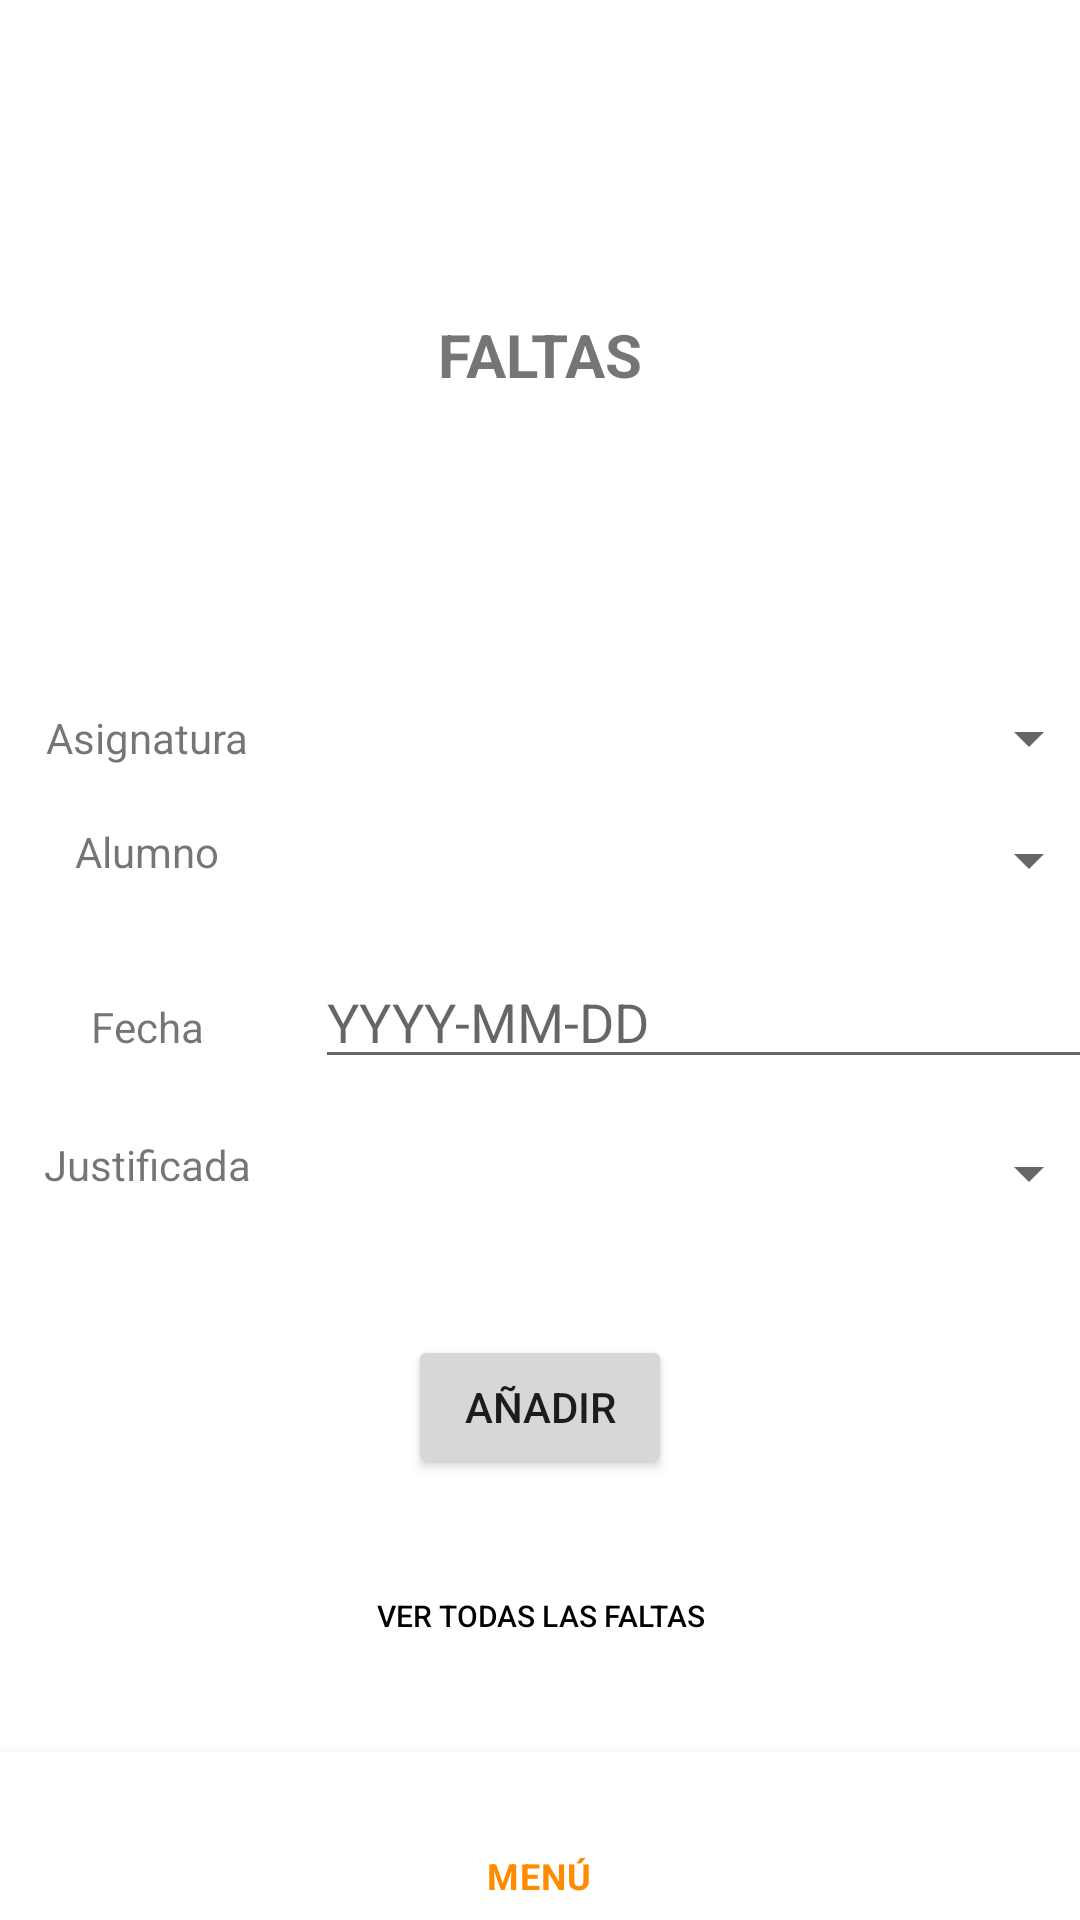

Reconstruct the res/layout file that produces this screen, plus the resources it refers to.
<!-- AndroidManifest.xml: application theme Theme.Notix -->
<!-- res/layout/activity_professor_add_absences.xml -->
<?xml version="1.0" encoding="utf-8"?>
<androidx.constraintlayout.widget.ConstraintLayout xmlns:android="http://schemas.android.com/apk/res/android"
    xmlns:app="http://schemas.android.com/apk/res-auto"
    xmlns:tools="http://schemas.android.com/tools"
    android:layout_width="match_parent"
    android:layout_height="match_parent"
    tools:context=".ProfessorAddAbsencesActivity">

    <TextView
        android:id="@+id/viewProfessorAddNotes"
        android:layout_width="wrap_content"
        android:layout_height="wrap_content"
        android:text="@string/view_absences"
        android:textSize="20sp"
        android:textStyle="bold"
        app:layout_constraintBottom_toTopOf="@+id/layoutProfessorAddNotes"
        app:layout_constraintEnd_toEndOf="parent"
        app:layout_constraintStart_toStartOf="parent"
        app:layout_constraintTop_toTopOf="parent" />

    <TableLayout
        android:id="@+id/layoutProfessorAddNotes"
        android:layout_width="375dp"
        android:layout_height="wrap_content"
        app:layout_constraintBottom_toBottomOf="parent"
        app:layout_constraintEnd_toEndOf="parent"
        app:layout_constraintStart_toStartOf="parent"
        app:layout_constraintTop_toTopOf="parent">

        <TableRow
            android:layout_width="match_parent"
            android:layout_height="match_parent">

            <TextView
                android:id="@+id/viewProfessorAddNotesSubject"
                android:layout_width="match_parent"
                android:layout_height="wrap_content"
                android:text="@string/text_subject"
                android:textAlignment="center" />

            <Spinner
                android:id="@+id/spinnerProfessorAddNotesSubject"
                android:layout_width="match_parent"
                android:layout_height="match_parent" />
        </TableRow>

        <TableRow
            android:layout_width="match_parent"
            android:layout_height="match_parent">

            <TextView
                android:id="@+id/viewProfessorAddAbsencesEmpty"
                android:layout_width="wrap_content"
                android:layout_height="wrap_content" />
        </TableRow>

        <TableRow
            android:layout_width="match_parent"
            android:layout_height="match_parent">

            <TextView
                android:id="@+id/viewProfessorAddNotesStudent"
                android:layout_width="112dp"
                android:layout_height="wrap_content"
                android:text="@string/text_student"
                android:textAlignment="center" />

            <Spinner
                android:id="@+id/spinnerProfessorAddNotesStudent"
                android:layout_width="262dp"
                android:layout_height="25dp" />
        </TableRow>

        <TableRow
            android:layout_width="match_parent"
            android:layout_height="wrap_content">

            <TextView
                android:id="@+id/viewProfessorAddAbsencesEmpty2"
                android:layout_width="wrap_content"
                android:layout_height="wrap_content" />
        </TableRow>

        <TableRow
            android:layout_width="match_parent"
            android:layout_height="match_parent">

            <TextView
                android:id="@+id/viewProfessorAddAbsencesDate"
                android:layout_width="wrap_content"
                android:layout_height="wrap_content"
                android:text="@string/text_date"
                android:textAlignment="center" />

            <EditText
                android:id="@+id/textProfessorAddAbsencesDate"
                android:layout_width="match_parent"
                android:layout_height="wrap_content"
                android:ems="10"
                android:hint="@string/text_date_format"
                android:inputType="date" />
        </TableRow>

        <TableRow
            android:layout_width="match_parent"
            android:layout_height="match_parent">

            <TextView
                android:id="@+id/viewProfessorAddAbsencesEmpty3"
                android:layout_width="wrap_content"
                android:layout_height="wrap_content" />
        </TableRow>

        <TableRow
            android:layout_width="match_parent"
            android:layout_height="match_parent">

            <TextView
                android:id="@+id/viewProfessorAddAbsencesFoul"
                android:layout_width="match_parent"
                android:layout_height="wrap_content"
                android:text="@string/text_justified"
                android:textAlignment="center" />

            <Spinner
                android:id="@+id/spinnerProfessorAddAbsencesFoul"
                android:layout_width="match_parent"
                android:layout_height="25dp" />
        </TableRow>

    </TableLayout>

    <Button
        android:id="@+id/buttonProfessorAddAbsencesAdd"
        android:layout_width="wrap_content"
        android:layout_height="wrap_content"
        android:layout_marginBottom="50dp"
        android:text="@string/button_add"
        app:layout_constraintBottom_toTopOf="@+id/absencesBottomNavigation"
        app:layout_constraintEnd_toEndOf="parent"
        app:layout_constraintStart_toStartOf="parent"
        app:layout_constraintTop_toBottomOf="@+id/layoutProfessorAddNotes" />

    <Button
        android:id="@+id/buttonProfessorAddAbsencesAbsences"
        android:layout_width="wrap_content"
        android:layout_height="wrap_content"
        android:text="@string/button_all_absences"
        android:textColor="@color/black"
        android:textSize="10dp"
        android:background="@android:color/transparent"
        app:layout_constraintBottom_toTopOf="@+id/absencesBottomNavigation"
        app:layout_constraintEnd_toEndOf="parent"
        app:layout_constraintStart_toStartOf="parent"
        app:layout_constraintTop_toBottomOf="@+id/buttonProfessorAddAbsencesAdd" />

    <com.google.android.material.bottomnavigation.BottomNavigationView
        android:id="@+id/absencesBottomNavigation"
        android:layout_width="0dp"
        android:layout_height="56dp"
        app:layout_constraintBottom_toBottomOf="parent"
        app:layout_constraintEnd_toEndOf="parent"
        app:layout_constraintHorizontal_bias="0.5"
        app:layout_constraintStart_toStartOf="parent"
        app:menu="@menu/professor_no_main_bottom_menu" />

</androidx.constraintlayout.widget.ConstraintLayout>
<!-- resources referenced by this layout -->
<resources>
  <color name="black">#FF000000</color>
  <string name="button_add">AÑADIR</string>
  <string name="button_all_absences">VER TODAS LAS FALTAS</string>
  <string name="text_date">Fecha</string>
  <string name="text_date_format">YYYY-MM-DD</string>
  <string name="text_justified">Justificada</string>
  <string name="text_student">Alumno</string>
  <string name="text_subject">Asignatura</string>
  <string name="view_absences">FALTAS</string>
  <style name="Theme.Notix" parent="Theme.MaterialComponents.DayNight.NoActionBar">
          
          <item name="colorPrimary">@color/orange</item>
          <item name="colorPrimaryVariant">@color/blue</item>
          <item name="colorOnPrimary">@color/white</item>
          
          <item name="colorSecondary">@color/teal_200</item>
          <item name="colorSecondaryVariant">@color/teal_700</item>
          <item name="colorOnSecondary">@color/black</item>
          
          <item name="android:statusBarColor">?attr/colorPrimaryVariant</item>
          
      </style>
  <color name="orange">#FF8B00</color>
  <color name="blue">#006CFF</color>
  <color name="white">#FFFFFFFF</color>
  <color name="teal_200">#FF03DAC5</color>
  <color name="teal_700">#FF018786</color>
</resources>
